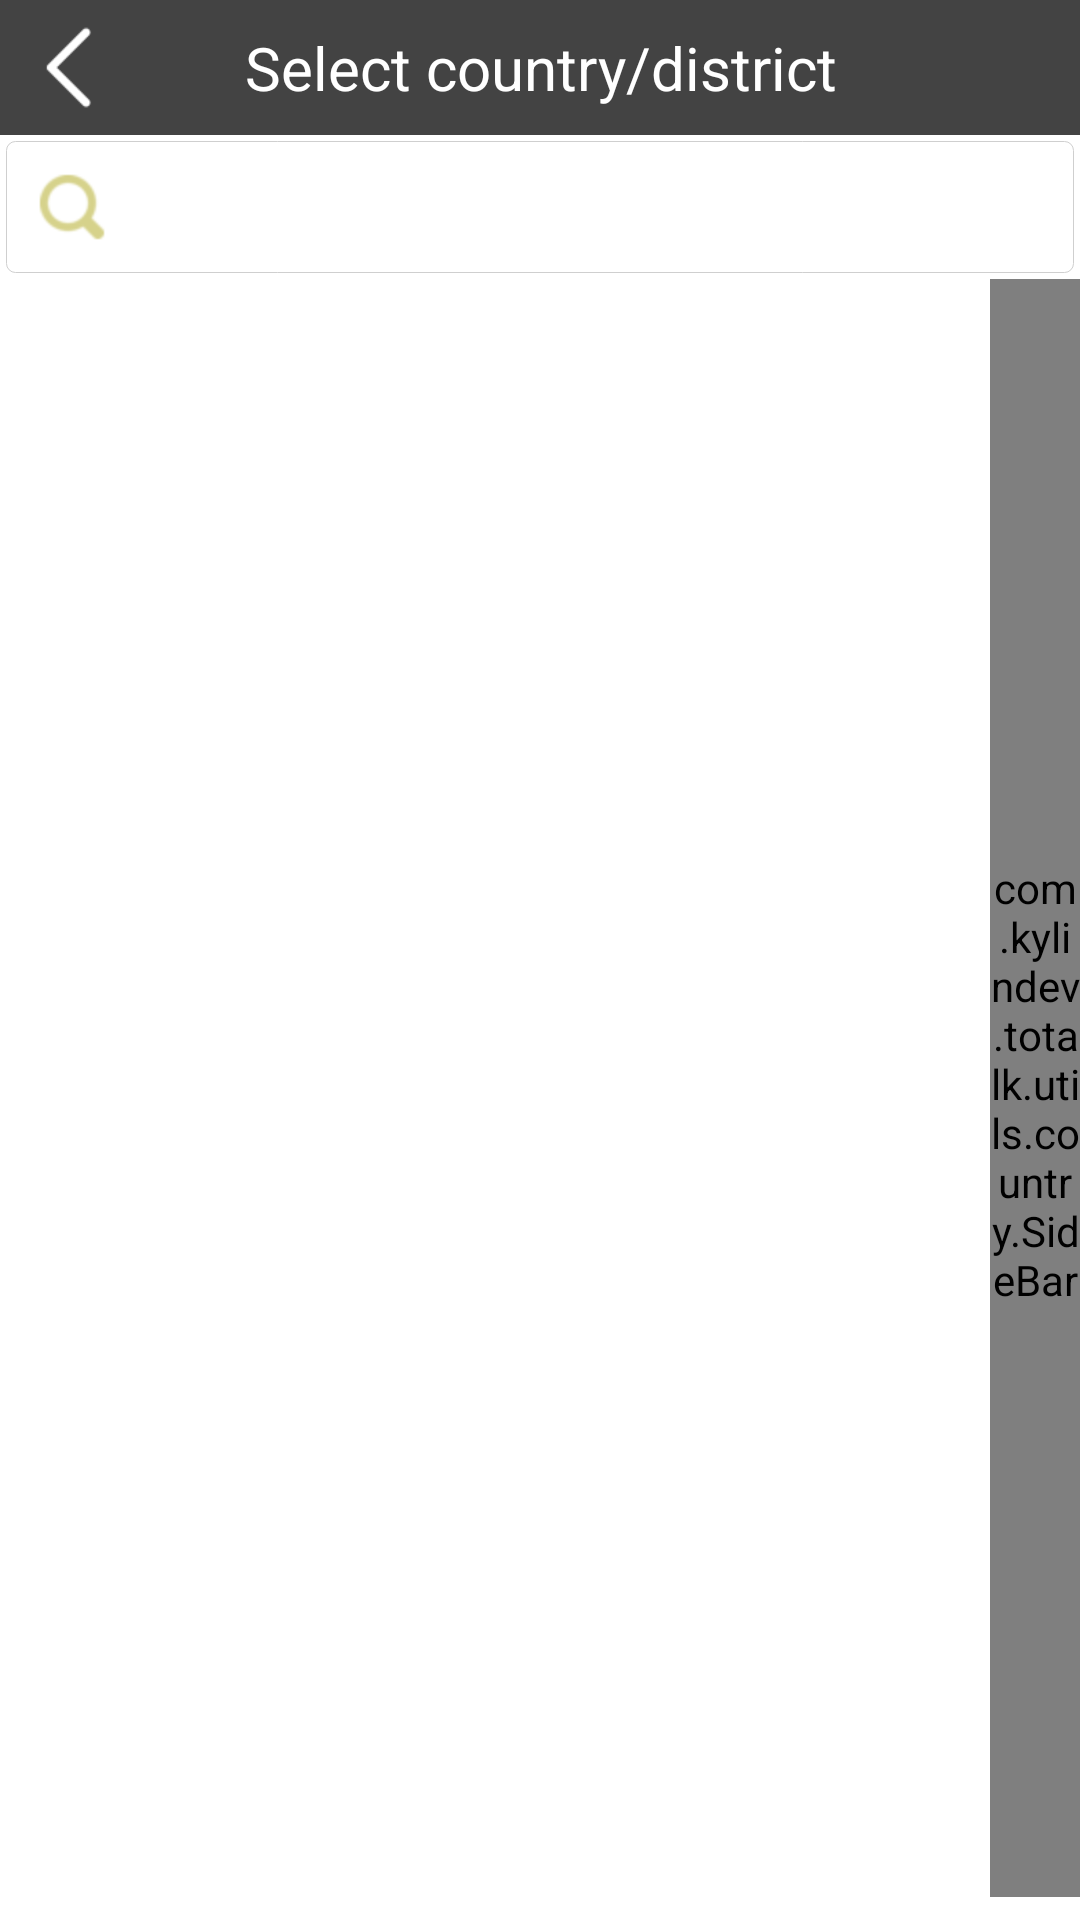

Write the Android layout XML for this screen, with the resource values it uses.
<!-- AndroidManifest.xml: application theme android:Theme.Holo.Light.NoActionBar -->
<!-- res/layout/coogame_country.xml -->
<?xml version="1.0" encoding="utf-8"?>

<LinearLayout xmlns:android="http://schemas.android.com/apk/res/android"
    android:layout_width="match_parent"
    android:layout_height="match_parent"
    android:orientation="vertical" >

    <LinearLayout
        android:layout_width="match_parent"
        android:layout_height="@dimen/title_height"
        android:background="@color/nearblack" >
        <ImageView
            android:id="@+id/iv_country_back"
            android:layout_width="@dimen/title_height"
            android:layout_height="@dimen/title_height"
            android:padding="6dp"
            android:scaleType="centerInside"
            android:src="@drawable/arrow_left"
            style="@style/BorderlessButton"
            />
        <TextView
            style="@style/layout_horizontal"
            android:layout_weight="1"
            android:gravity="center"
            android:text="@string/select_country"
            android:textColor="@color/white"
            android:textSize="@dimen/text_size_middle"
            />
        <TextView
            android:layout_width="@dimen/title_height"
            android:layout_height="@dimen/title_height"
            />
    </LinearLayout>

    <FrameLayout
        android:id="@+id/layoutContainer"
        android:layout_width="match_parent"
        android:layout_height="48dp"
        android:padding="2dp" >

        <EditText
            android:id="@+id/country_et_search"
            android:layout_width="match_parent"
            android:layout_height="match_parent"
            android:background="@drawable/shape_et_bg"
            android:drawableLeft="@drawable/ic_search"
            android:drawablePadding="4dp"
            android:paddingLeft="10dp"
            android:paddingRight="40dp"
            android:singleLine="true"
            android:textSize="14sp" />

        <ImageView
            android:id="@+id/country_iv_cleartext"
            android:layout_width="wrap_content"
            android:layout_height="wrap_content"
            android:layout_gravity="right|center_vertical"
            android:padding="4dp"
            android:src="@drawable/clear_button"
            android:visibility="invisible" />
    </FrameLayout>

    <FrameLayout
        android:layout_width="fill_parent"
        android:layout_height="fill_parent" >

        <ListView
            android:id="@+id/country_lv_list"
            android:layout_width="match_parent"
            android:layout_height="match_parent"
            android:cacheColorHint="#000000"
            android:divider="#e3e3e3"
            android:dividerHeight="1.0dp"
            android:fadingEdge="none"
            android:scrollbars="none"
            android:scrollingCache="false"
            android:visibility="visible" />

        <TextView
            android:id="@+id/country_dialog"
            android:layout_width="80.0dip"
            android:layout_height="80.0dip"
            android:layout_gravity="center"
            android:background="@drawable/toast_bg"
            android:gravity="center"
            android:textColor="@color/white"
            android:textSize="30.0dip"
            android:visibility="invisible" />

        <com.kylindev.totalk.utils.country.SideBar
            android:id="@+id/country_sidebar"
            android:layout_width="30.0dip"
            android:layout_height="match_parent"
            android:layout_gravity="right|center"
            android:layout_marginBottom="5dip" />
    </FrameLayout>

</LinearLayout>
<!-- resources referenced by this layout -->
<resources>
  <color name="nearblack">#434343</color>
  <color name="white">#ffffff</color>
  <dimen name="text_size_middle">20dp</dimen>
  <dimen name="title_height">45dp</dimen>
  <!-- drawable arrow_left: png bitmap (drawable-hdpi, 1407 bytes) -->
  <!-- drawable ic_search: png bitmap (drawable-hdpi, 3678 bytes) -->
  <!-- drawable shape_et_bg (drawable) -->
  <?xml version="1.0" encoding="utf-8"?>
  
  <shape xmlns:android="http://schemas.android.com/apk/res/android">
  	<solid android:color="@color/white" />
  	<corners android:topLeftRadius="@dimen/corner_radius"
  			 android:topRightRadius="@dimen/corner_radius"
  			 android:bottomRightRadius="@dimen/corner_radius"
  			 android:bottomLeftRadius="@dimen/corner_radius"/>
  	<stroke android:width="1px" android:color="#CFCFCF" />
  </shape>
  <string name="select_country">Select country/district</string>
  <style name="BorderlessButton" parent="@android:style/Widget">
          <item name="android:background">@drawable/selectable_background</item>
      </style>
  <style name="layout_horizontal" parent="layout_match">  
      <item name="android:layout_width">0px</item>  
    </style>
  <dimen name="corner_radius">3dp</dimen>
  <style name="layout_match">  
      <item name="android:layout_width">match_parent</item>  
      <item name="android:layout_height">match_parent</item>  
    </style>
</resources>
